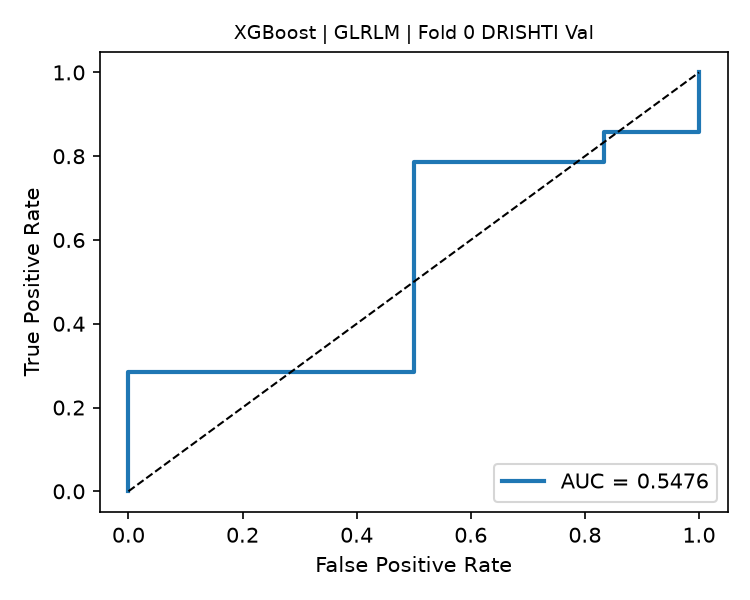

The data file committed next to this chart (first rows):
fpr, tpr, threshold
0.0, 0.0, inf
0.0, 0.07143, 0.9945
0.0, 0.2857, 0.9669
0.5, 0.2857, 0.9178
0.5, 0.5714, 0.8496
0.5, 0.7143, 0.778
0.5, 0.7857, 0.7656
0.8333, 0.7857, 0.7283
0.8333, 0.8571, 0.7236
1.0, 0.8571, 0.7045
1.0, 1.0, 0.3162
